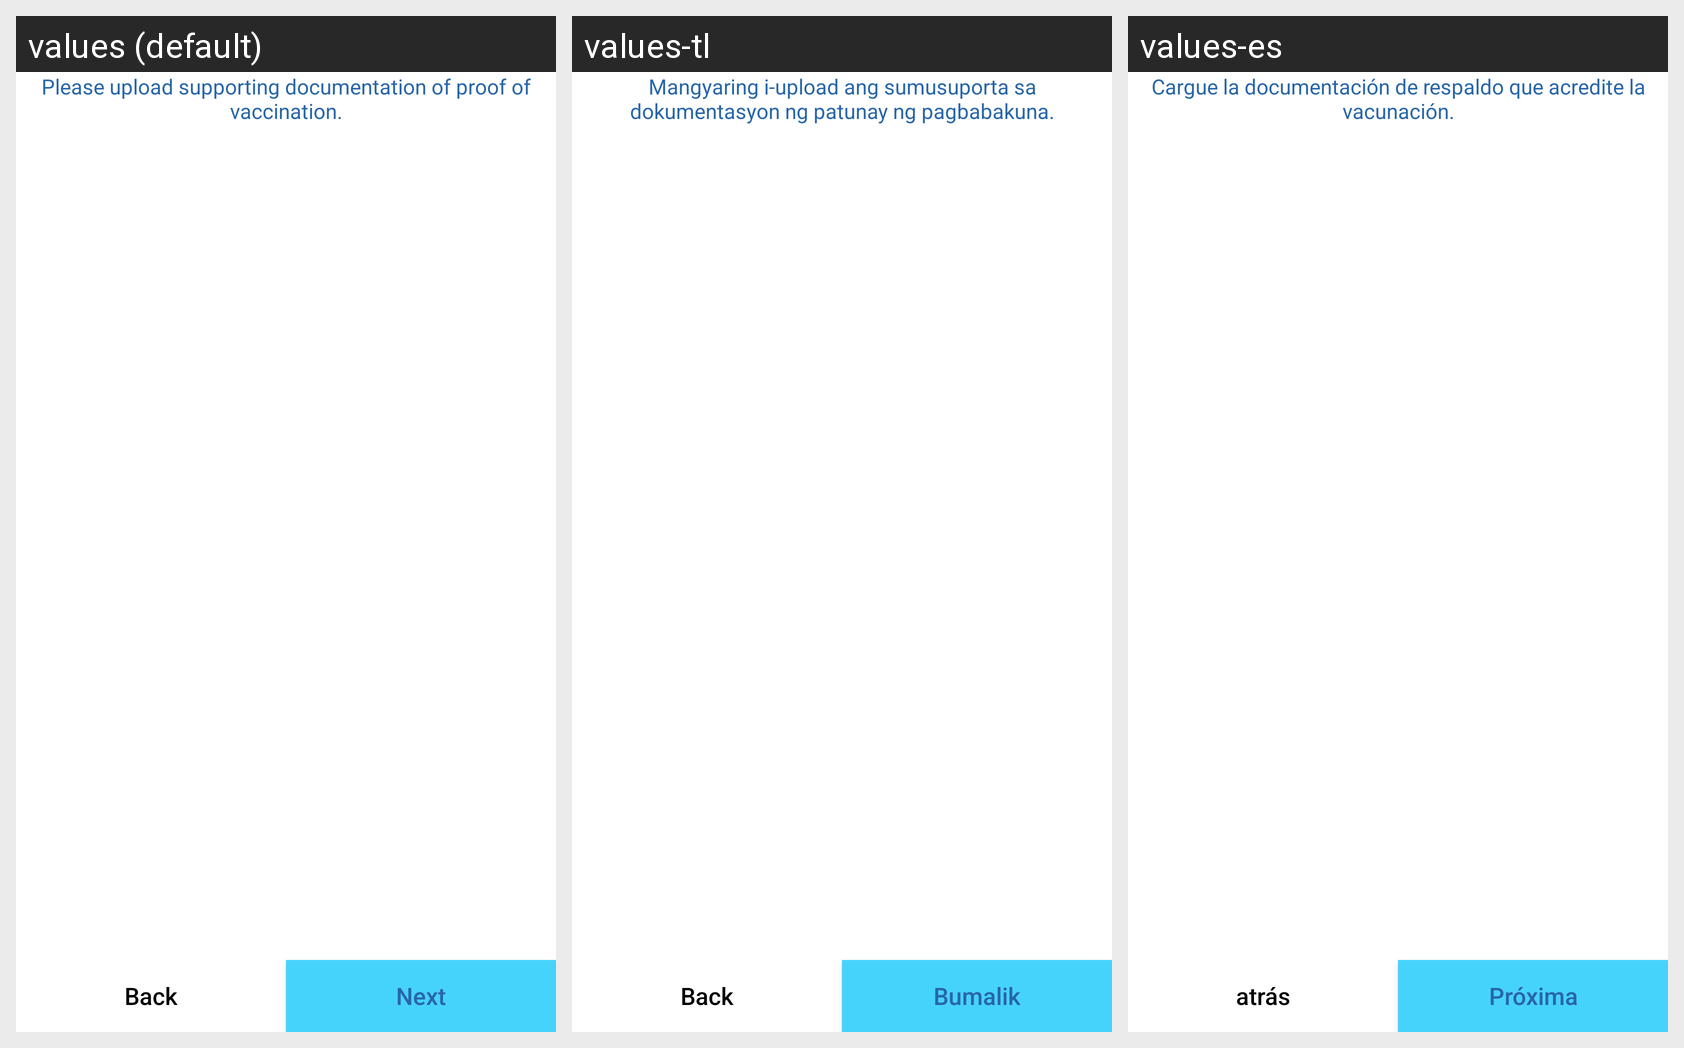

This grid shows one Android layout under several languages. Give, for every string resource on the screen, its name, the default text and each shown locale's text.
Android screen res/layout/fragment_upload_vaccine_document.xml rendered under 3 locales, left to right: values (default), values-tl, values-es. Device: Nexus 5 (rendered at 1080×1920; each locale shown at half size, 540×960, under a caption strip naming it); theme Theme.QSMobile.
Other locales in the repository, not shown: values-fa, values-vi, values-zh.
Strings drawn on this screen, with the default value and each locale's value (text and hints the layout hard-codes, and strings that could not be matched under every locale, appear in the picture but are not listed):

str_please_upload_vaccine_documentation
  values: Please upload supporting documentation of proof of vaccination.
  values-tl: Mangyaring i-upload ang sumusuporta sa dokumentasyon ng patunay ng pagbabakuna.
  values-es: Cargue la documentación de respaldo que acredite la vacunación.

str_back
  values: Back
  values-tl: Back
  values-es: atrás

str_next
  values: Next
  values-tl: Bumalik
  values-es: Próxima
